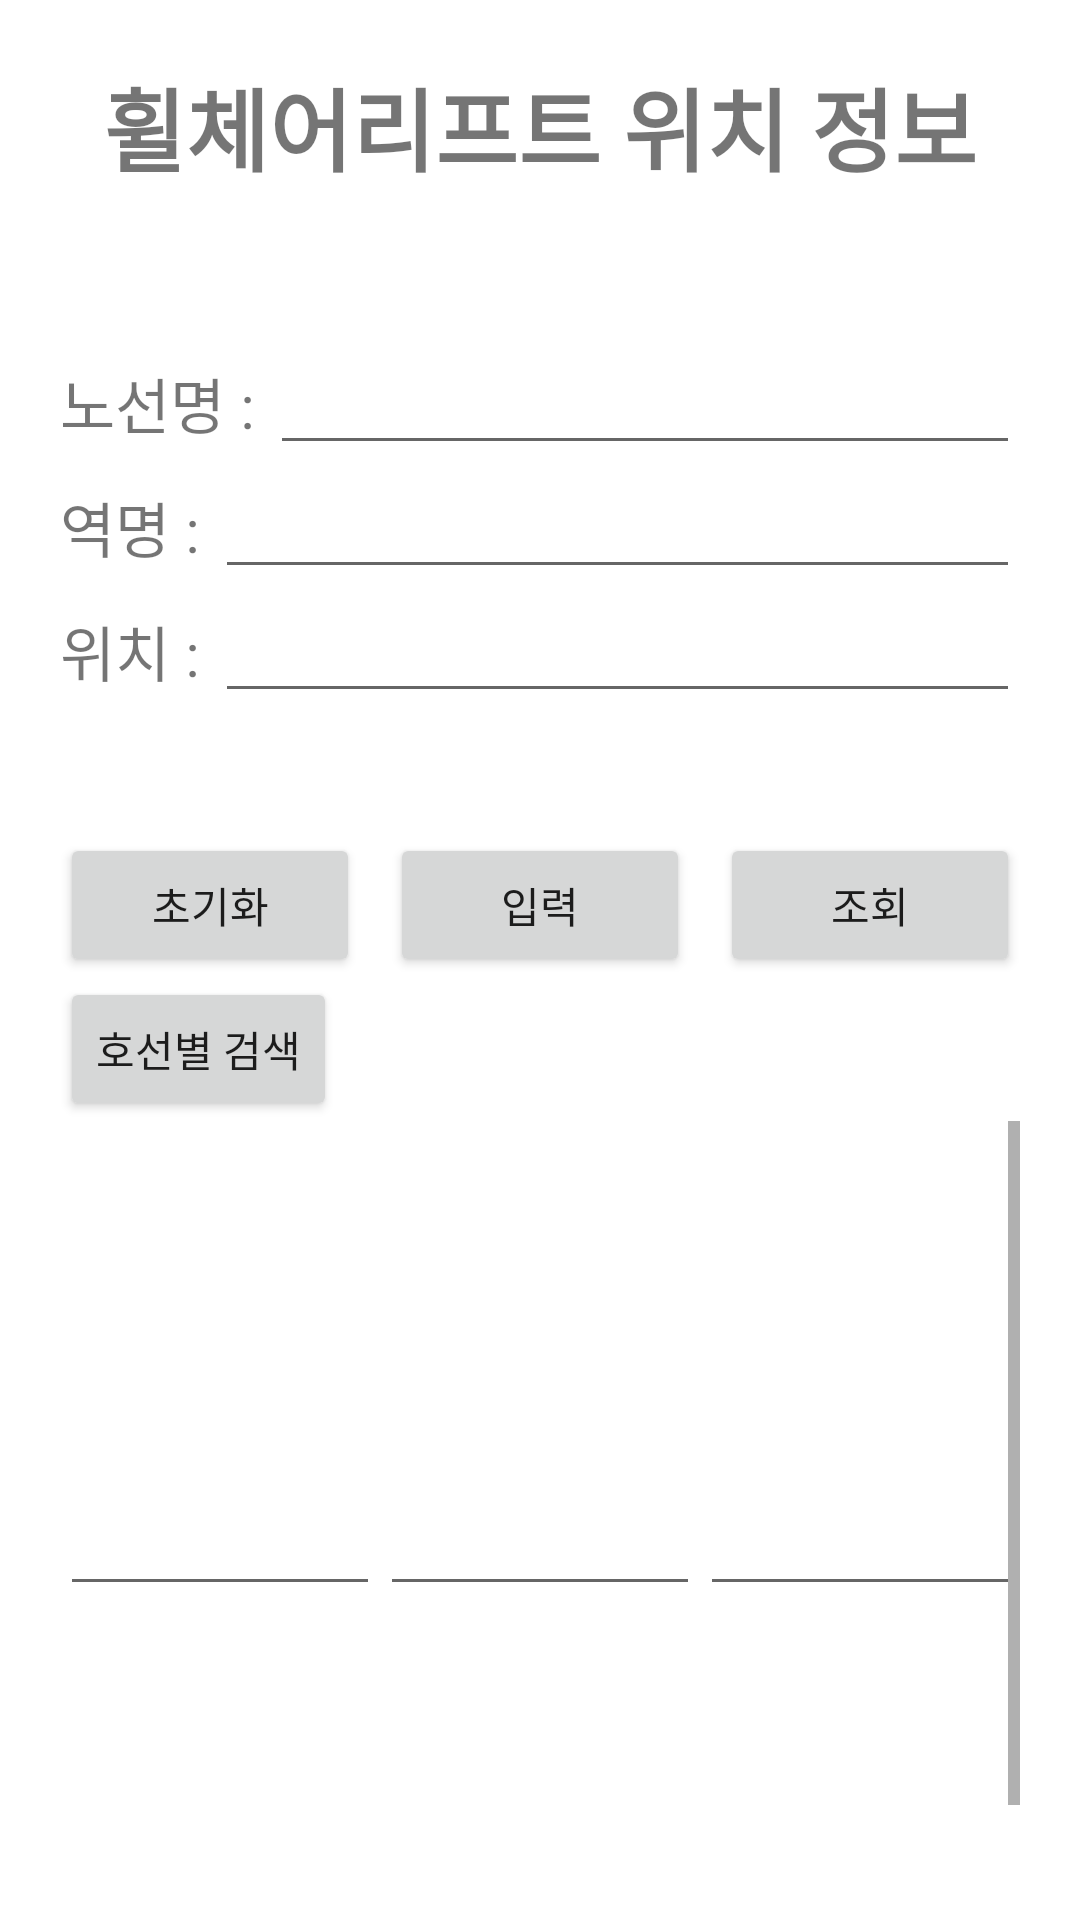

Here is an Android app screen rendered from its layout file. Give the layout XML and the strings, colors and styles it references.
<!-- AndroidManifest.xml: application theme Theme.JAVA_DB_TEST -->
<!-- res/layout/activity_main.xml -->
<?xml version="1.0" encoding="utf-8"?>
<LinearLayout xmlns:android="http://schemas.android.com/apk/res/android"
    xmlns:app="http://schemas.android.com/apk/res-auto"
    xmlns:tools="http://schemas.android.com/tools"
    android:layout_width="match_parent"
    android:layout_height="match_parent"
    android:orientation="vertical"
    android:padding="20dp"
    tools:context=".MainActivity">

    <LinearLayout
        android:layout_width="match_parent"
        android:layout_height="wrap_content">
        <TextView
            android:layout_width="match_parent"
            android:layout_height="wrap_content"
            android:text="휠체어리프트 위치 정보"
            android:textSize="30sp"
            android:textStyle="bold"
            android:textAlignment="center"
            android:gravity="center_horizontal"/>
    </LinearLayout>

    <LinearLayout
        android:layout_marginTop="50dp"
        android:layout_width="match_parent"
        android:layout_height="wrap_content"
        android:orientation="horizontal">
        <TextView
            android:layout_width="wrap_content"
            android:layout_height="wrap_content"
            android:text="노선명 : "
            android:textSize="20dp"/>
        <EditText
            android:id="@+id/edtLine"
            android:layout_width="match_parent"
            android:layout_height="wrap_content"
            android:layout_weight="1"/>
    </LinearLayout>

    <LinearLayout
        android:layout_width="match_parent"
        android:layout_height="wrap_content"
        android:orientation="horizontal">
        <TextView
            android:layout_width="wrap_content"
            android:layout_height="wrap_content"
            android:text="역명 : "
            android:textSize="20dp"/>
        <EditText
            android:id="@+id/edtStation"
            android:layout_width="match_parent"
            android:layout_height="wrap_content"
            android:layout_weight="1"/>
    </LinearLayout>

    <LinearLayout
        android:layout_width="match_parent"
        android:layout_height="wrap_content"
        android:orientation="horizontal">
        <TextView
            android:layout_width="wrap_content"
            android:layout_height="wrap_content"
            android:text="위치 : "
            android:textSize="20dp"/>
        <EditText
            android:id="@+id/edtLocation"
            android:layout_width="match_parent"
            android:layout_height="wrap_content"
            android:layout_weight="1"/>
    </LinearLayout>

    <LinearLayout
        android:layout_width="match_parent"
        android:layout_height="wrap_content"
        android:orientation="horizontal"
        android:layout_marginTop="40dp"
        android:weightSum="3">
        <Button
            android:layout_width="wrap_content"
            android:layout_height="wrap_content"
            android:id="@+id/btnInit"
            android:text="초기화"
            android:layout_marginRight="10dp"
            android:layout_weight="1"/>
        <Button
            android:layout_width="wrap_content"
            android:layout_height="wrap_content"
            android:id="@+id/btnInsert"
            android:text="입력"
            android:layout_marginRight="10dp"
            android:layout_weight="1"/>
        <Button
            android:layout_width="wrap_content"
            android:layout_height="wrap_content"
            android:id="@+id/btnSelect"
            android:layout_weight="1"
            android:text="조회"/>
    </LinearLayout>

    <LinearLayout
        android:layout_width="match_parent"
        android:layout_height="wrap_content">
        <Button
            android:id="@+id/btnlineselect"
            android:layout_width="wrap_content"
            android:layout_height="wrap_content"
            android:text="호선별 검색"/>
    </LinearLayout>

    <ScrollView
        android:layout_width="match_parent"
        android:layout_height="match_parent"
        android:orientation="vertical"
        android:gravity="center"
        android:fillViewport="true">
    <LinearLayout
        android:layout_width="match_parent"
        android:layout_height="wrap_content"
        android:layout_marginTop="20dp"
        android:gravity="center_vertical">
        <EditText
            android:id="@+id/edtLineResult"
            android:layout_width="wrap_content"
            android:layout_height="wrap_content"
            android:textSize="15sp"
            android:layout_weight="1"/>
        <EditText
            android:id="@+id/edtStationResult"
            android:layout_width="wrap_content"
            android:layout_height="wrap_content"
            android:textSize="15sp"
            android:layout_weight="1"/>
        <EditText
            android:id="@+id/edtLocationResult"
            android:layout_width="wrap_content"
            android:layout_height="wrap_content"
            android:textSize="15sp"
            android:layout_weight="1"/>
    </LinearLayout>
    </ScrollView>

</LinearLayout>
<!-- resources referenced by this layout -->
<resources>
  <style name="Theme.JAVA_DB_TEST" parent="Theme.MaterialComponents.DayNight.DarkActionBar">
          
          <item name="colorPrimary">@color/purple_500</item>
          <item name="colorPrimaryVariant">@color/purple_700</item>
          <item name="colorOnPrimary">@color/white</item>
          
          <item name="colorSecondary">@color/teal_200</item>
          <item name="colorSecondaryVariant">@color/teal_700</item>
          <item name="colorOnSecondary">@color/black</item>
          
          <item name="android:statusBarColor" tools:targetApi="l">?attr/colorPrimaryVariant</item>
          
      </style>
  <!-- not gathered from this repository: default colours our renderer supplied (Android Studio template values) -->
  <color name="purple_500">#FF6200EE</color>
  <color name="purple_700">#FF3700B3</color>
  <color name="teal_200">#FF03DAC5</color>
  <color name="teal_700">#FF018786</color>
  <color name="black">#FF000000</color>
  <color name="white">#FFFFFFFF</color>
</resources>
